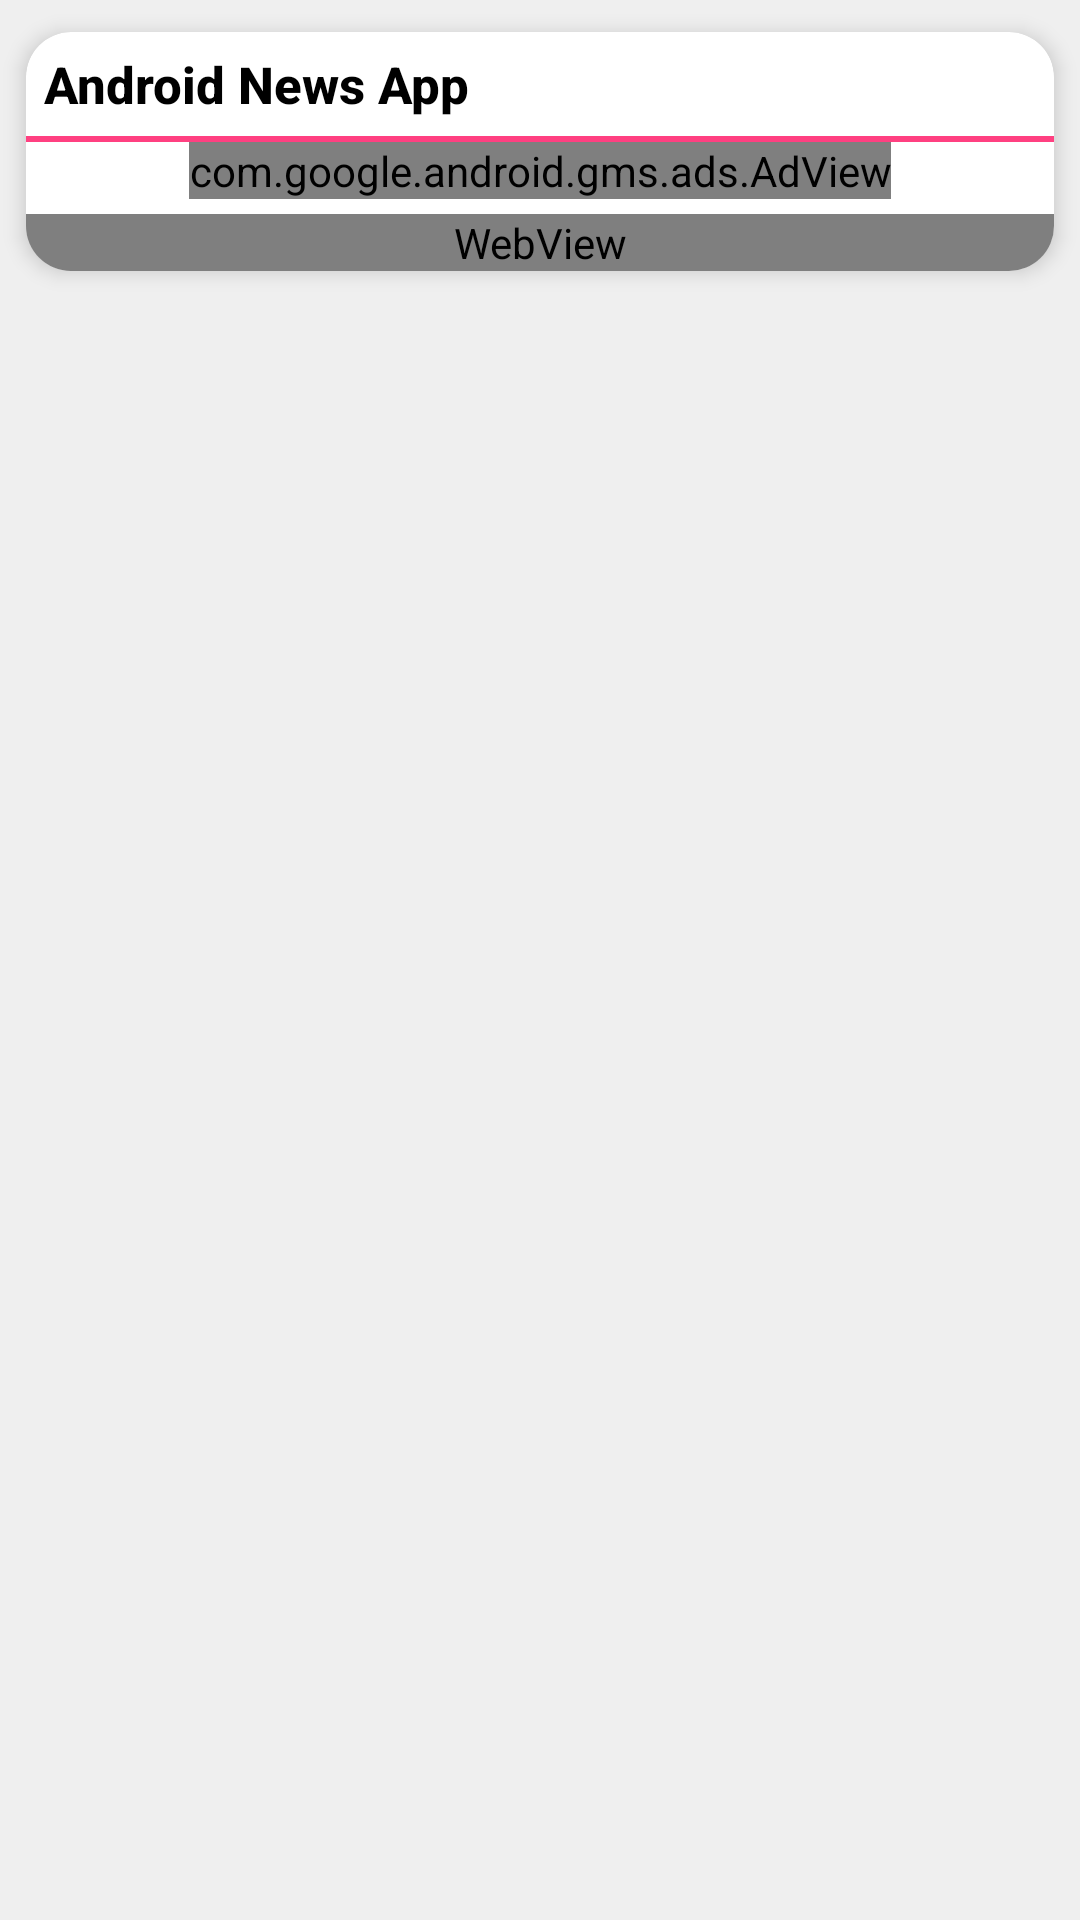

Layout XML and referenced resources for this Android screen:
<!-- AndroidManifest.xml: application theme AppTheme -->
<!-- res/layout/activity_include_detail_news.xml -->
<?xml version="1.0" encoding="utf-8"?>
<android.support.v4.widget.NestedScrollView xmlns:android="http://schemas.android.com/apk/res/android"
    android:layout_width="match_parent"
    android:layout_height="match_parent"
    xmlns:app="http://schemas.android.com/apk/res-auto"
    android:background="@color/white_bg"
    android:clipToPadding="false"
    android:scrollbars="vertical"
    app:layout_behavior="@string/appbar_scrolling_view_behavior">

    <android.support.v7.widget.CardView
        app:cardCornerRadius="15dp"
        app:cardUseCompatPadding="true"
        app:cardElevation="4dp"
        android:layout_width="match_parent"
        android:layout_height="match_parent">

        <LinearLayout
            android:layout_width="match_parent"
            android:layout_height="match_parent"
            android:orientation="vertical">

            <TextView
                android:id="@+id/title"
                android:textColor="@color/black_color"
                android:text="@string/app_name"
                android:textStyle="bold"
                android:textSize="17dp"
                android:textAppearance="@style/TextAppearance.AppCompat.SearchResult.Title"
                android:padding="6dp"
                android:layout_width="match_parent"
                android:layout_height="wrap_content" />

            <View
                android:layout_width="match_parent"
                android:layout_height="2dp"
                android:background="@color/colorAccent"/>

            <com.google.android.gms.ads.AdView
                xmlns:ads="http://schemas.android.com/apk/res-auto"
                android:id="@+id/adView"
                android:layout_width="wrap_content"
                android:layout_height="wrap_content"
                android:layout_centerHorizontal="true"
                android:layout_alignParentBottom="true"
                android:layout_gravity="center"
                ads:adSize="BANNER"
                ads:adUnitId="@string/banner_ads">
            </com.google.android.gms.ads.AdView>

            <WebView
                android:id="@+id/webView"
                android:layout_marginTop="5dp"
                android:layout_width="match_parent"
                android:layout_height="wrap_content">

            </WebView>

            <Button
                android:id="@+id/user_comment"
                android:visibility="gone"
                android:textColor="@color/white_color"
                android:layout_margin="10dp"
                android:layout_gravity="center"
                android:padding="8dp"
                android:background="@drawable/custom_button"
                android:layout_width="wrap_content"
                android:layout_height="wrap_content" />

        </LinearLayout>

    </android.support.v7.widget.CardView>

</android.support.v4.widget.NestedScrollView>
<!-- resources referenced by this layout -->
<resources>
  <color name="black_color">#000000</color>
  <color name="colorAccent">#FF4081</color>
  <color name="white_bg">#efefef</color>
  <color name="white_color">#ffffff</color>
  <string name="app_name">Android News App</string>
  <string name="banner_ads">ca-app-pub-3553469696961315/1732679808</string>
  <style name="AppTheme" parent="Theme.AppCompat.Light.NoActionBar">
          
          <item name="colorPrimary">@color/colorPrimary</item>
          <item name="colorPrimaryDark">@color/colorPrimaryDark</item>
          <item name="colorAccent">@color/colorAccent</item>
      </style>
  <color name="colorPrimary">#f21d5a</color>
  <color name="colorPrimaryDark">#b30738</color>
</resources>
